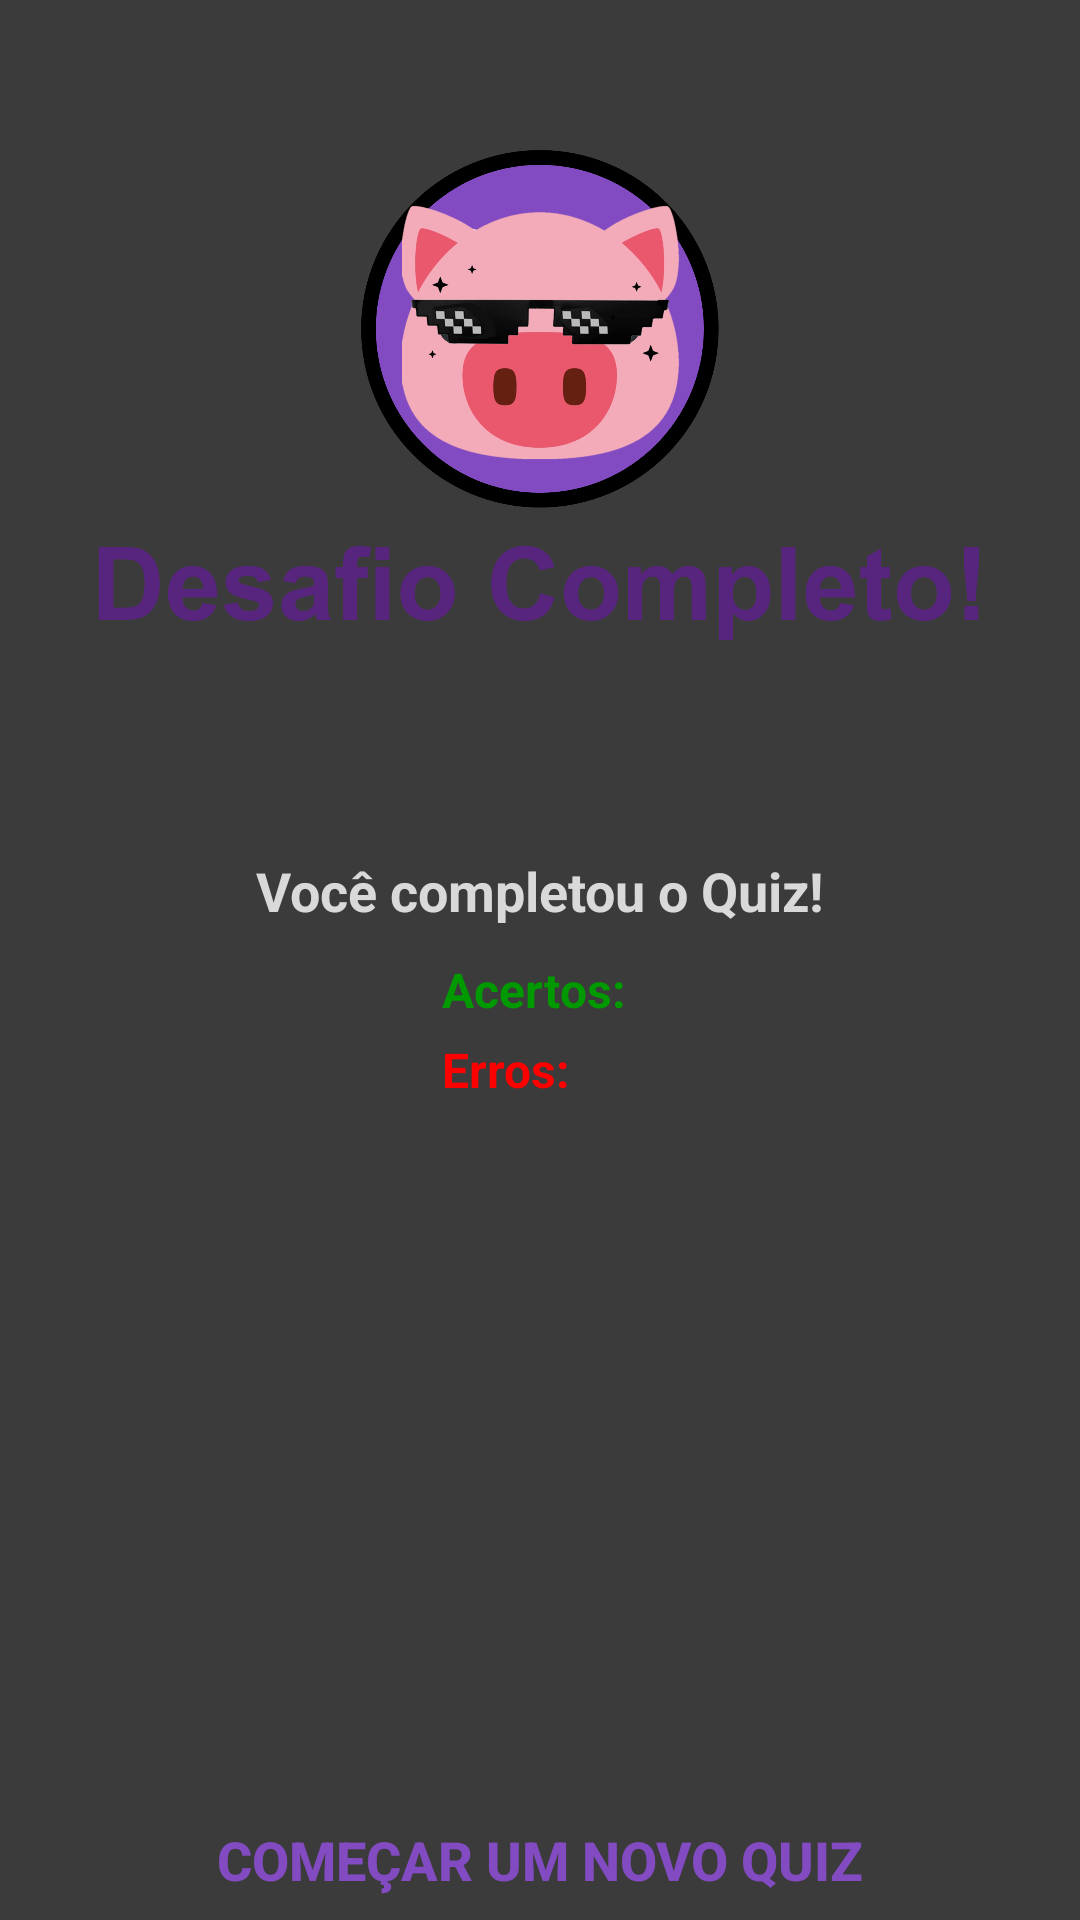

Layout XML and referenced resources for this Android screen:
<!-- AndroidManifest.xml: application theme Theme.RemuQuiz -->
<!-- res/layout/activity_quiz_results.xml -->
<?xml version="1.0" encoding="utf-8"?>
<RelativeLayout xmlns:android="http://schemas.android.com/apk/res/android"
    xmlns:app="http://schemas.android.com/apk/res-auto"
    xmlns:tools="http://schemas.android.com/tools"
    android:layout_width="match_parent"
    android:layout_height="match_parent"
    android:background="@drawable/background"
    tools:context=".QuizResults">

    <ImageView
        android:id="@+id/congratulationsIcon"
        android:layout_width="wrap_content"
        android:layout_height="wrap_content"
        android:layout_marginStart="10dp"
        android:layout_marginEnd="10dp"
        android:layout_marginTop="50dp"
        android:adjustViewBounds="true"
        android:src="@drawable/complete"
        />
    
    <TextView
        android:id="@+id/successTextView"
        android:layout_width="match_parent"
        android:layout_height="wrap_content"
        android:layout_marginTop="50dp"
        android:gravity="center"
        android:layout_below="@id/congratulationsIcon"
        android:text="Você completou o Quiz!"
        android:textColor="@color/gray"
        android:textStyle="bold"
        android:textSize="18sp"
        />

    <LinearLayout
        android:layout_below="@id/successTextView"
        android:layout_marginTop="10dp"
        android:layout_width="wrap_content"
        android:layout_height="wrap_content"
        android:orientation="vertical"
        android:layout_centerHorizontal="true"
        >

        <TextView
            android:layout_width="wrap_content"
            android:layout_height="wrap_content"
            android:id="@+id/correctAnswers"
            android:text="Acertos: "
            android:textStyle="bold"
            android:textColor="@color/green"
            android:textSize="16sp"
            />

        <TextView
            android:layout_width="wrap_content"
            android:layout_height="wrap_content"
            android:id="@+id/incorrectAnswers"
            android:layout_marginTop="5dp"
            android:text="Erros: "
            android:textSize="16sp"
            android:textStyle="bold"
            android:textColor="@color/red"
            />
    </LinearLayout>


    <androidx.appcompat.widget.AppCompatButton
        android:id="@+id/startNewQuizBtn"
        android:layout_width="match_parent"
        android:layout_height="wrap_content"
        android:text="Começar um novo Quiz"
        android:textStyle="bold"
        android:textSize="18sp"
        android:textColor="@color/pink"
        android:layout_below="@+id/incorrectAnswers"
        android:layout_marginTop="600dp"
        android:layout_marginStart="20dp"
        android:layout_marginEnd="20dp"
        android:background="@drawable/round_back_green20"
        tools:ignore="NotSibling" />


</RelativeLayout>
<!-- resources referenced by this layout -->
<resources>
  <color name="gray">#D9D9D9</color>
  <color name="green">#009900</color>
  <color name="pink">#834BC1</color>
  <color name="red">#FF0000</color>
  <!-- drawable background: png bitmap (drawable-v24, 1056 bytes) -->
  <!-- drawable complete: png bitmap (drawable-v24, 265533 bytes) -->
  <style name="Theme.RemuQuiz" parent="Theme.MaterialComponents.DayNight.NoActionBar">
          
          <item name="colorPrimary">@color/purple_500</item>
          <item name="colorPrimaryVariant">@color/purple_700</item>
          <item name="colorOnPrimary">@color/white</item>
          
          <item name="colorSecondary">@color/teal_200</item>
          <item name="colorSecondaryVariant">@color/teal_700</item>
          <item name="colorOnSecondary">@color/black</item>
          
          <item name="android:statusBarColor" tools:targetApi="21">?attr/colorPrimaryVariant</item>
          
      </style>
  <color name="purple_500">#FF6200EE</color>
  <color name="purple_700">#FF3700B3</color>
  <color name="white">#FFFFFFFF</color>
  <color name="teal_200">#FF03DAC5</color>
  <color name="teal_700">#FF018786</color>
  <color name="black">#FF000000</color>
</resources>
